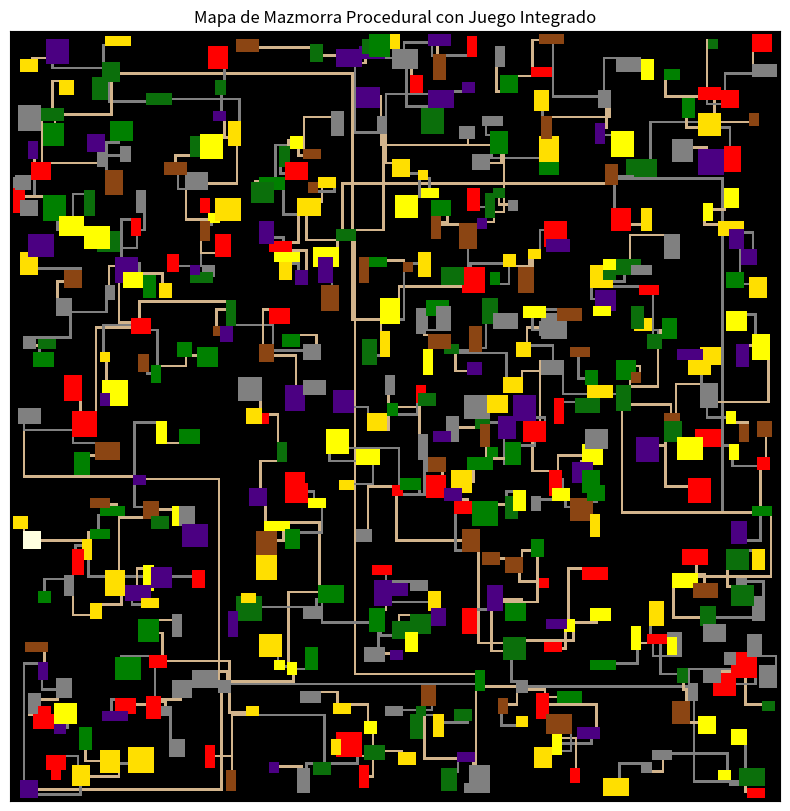

Source code (Python):
import numpy as np
import matplotlib.pyplot as plt
import random


class Habitacion:
    def __init__(self, x, y, w, h, tipo):
        self.x = x
        self.y = y
        self.w = w
        self.h = h
        self.tipo = tipo
        self.tesoro = False
        self.boss = False
        self.spawn = False


def crear_habitacion(mapa, min_size, max_size, tipo_habitacion):
    h = random.randint(min_size, max_size)
    w = random.randint(min_size, max_size)
    x = random.randint(1, mapa.shape[1] - w - 1)
    y = random.randint(1, mapa.shape[0] - h - 1)

    # Asegurar que la habitación no se superponga con otras
    if np.any(mapa[y : y + h, x : x + w] != ""):
        return None

    return Habitacion(x, y, w, h, tipo_habitacion)


def designar_habitaciones_especiales(habitaciones):
    # Seleccionar habitación para spawn de jugadores
    habitacion_spawn = random.choice(habitaciones)
    habitacion_spawn.spawn = True

    # Seleccionar tres habitaciones para jefes
    habitaciones_boss = random.sample(habitaciones, 3)
    for hb in habitaciones_boss:
        hb.boss = True

    # Seleccionar habitaciones para tesoros
    for h in habitaciones:
        if random.random() < 0.15:  # 15% de probabilidad de tener tesoro
            h.tesoro = True


def distancia(h1, h2):
    # Calcular la distancia entre el centro de dos habitaciones
    centro_h1 = (h1.x + h1.w // 2, h1.y + h1.h // 2)
    centro_h2 = (h2.x + h2.w // 2, h2.y + h2.h // 2)
    return np.sqrt(
        (centro_h1[0] - centro_h2[0]) ** 2 + (centro_h1[1] - centro_h2[1]) ** 2
    )


def conectar_habitaciones(mapa, habitacion1, habitacion2, tipo_pasillo):
    puntos1 = (
        random.randint(habitacion1.x, habitacion1.x + habitacion1.w - 1),
        random.randint(habitacion1.y, habitacion1.y + habitacion1.h - 1),
    )
    puntos2 = (
        random.randint(habitacion2.x, habitacion2.x + habitacion2.w - 1),
        random.randint(habitacion2.y, habitacion2.y + habitacion2.h - 1),
    )

    # Crear un pasillo horizontal o vertical
    if random.random() < 0.5:  # horizontal primero, luego vertical
        for x in range(min(puntos1[0], puntos2[0]), max(puntos1[0], puntos2[0]) + 1):
            mapa[puntos1[1], x] = tipo_pasillo
        for y in range(min(puntos1[1], puntos2[1]), max(puntos1[1], puntos2[1]) + 1):
            mapa[y, puntos2[0]] = tipo_pasillo
    else:  # vertical primero, luego horizontal
        for y in range(min(puntos1[1], puntos2[1]), max(puntos1[1], puntos2[1]) + 1):
            mapa[y, puntos1[0]] = tipo_pasillo
        for x in range(min(puntos1[0], puntos2[0]), max(puntos1[0], puntos2[0]) + 1):
            mapa[puntos2[1], x] = tipo_pasillo


def generar_mapa_dungeon(dimx, dimy):
    mapa = np.full((dimy, dimx), "", dtype=object)

    total_tiles = dimx * dimy  # 200
    num_habitaciones = total_tiles // 200  # 1 habitación por cada 100 tiles

    tipos_habitacion = ["dungeon", "boss", "god", "psycho", "hell", "grass", "dirt"]
    tipos_pasillo = ["path", "dungeon"]

    habitaciones = []
    while len(habitaciones) < num_habitaciones:
        tipo_habitacion = random.choice(tipos_habitacion)
        nueva_habitacion = crear_habitacion(mapa, 4, 10, tipo_habitacion)
        if nueva_habitacion:
            if habitaciones:
                # Conectar con la habitación más cercana
                habitacion_cercana = min(
                    habitaciones, key=lambda h: distancia(h, nueva_habitacion)
                )
                conectar_habitaciones(
                    mapa,
                    habitacion_cercana,
                    nueva_habitacion,
                    random.choice(tipos_pasillo),
                )
            habitaciones.append(nueva_habitacion)

    # Designar habitaciones para spawn de jugadores, jefes y tesoros
    designar_habitaciones_especiales(habitaciones)

    # Rellenar las habitaciones y los pasillos en el mapa
    for habitacion in habitaciones:
        if habitacion.spawn:
            mapa[
                habitacion.y : habitacion.y + habitacion.h,
                habitacion.x : habitacion.x + habitacion.w,
            ] = "Spawn"
        elif habitacion.boss:
            mapa[
                habitacion.y : habitacion.y + habitacion.h,
                habitacion.x : habitacion.x + habitacion.w,
            ] = "Boss"
        elif habitacion.tesoro:
            mapa[
                habitacion.y : habitacion.y + habitacion.h,
                habitacion.x : habitacion.x + habitacion.w,
            ] = "Treasure"
        else:
            mapa[
                habitacion.y : habitacion.y + habitacion.h,
                habitacion.x : habitacion.x + habitacion.w,
            ] = habitacion.tipo

    # Convertir nombres a colores RGB
    color_map = {
        "": [0, 0, 0],
        "path": [210, 180, 140],
        "dungeon": [128, 128, 128],
        "boss": [255, 0, 0],
        "god": [255, 255, 0],
        "psycho": [75, 0, 130],
        "hell": [11, 111, 11],
        "grass": [0, 128, 0],
        "dirt": [139, 69, 19],
        "Spawn": [255, 255, 224],
        "Boss": [255, 0, 0],
        "Treasure": [255, 223, 0],
    }
    mapa_colorido = np.array([[color_map[cell] for cell in row] for row in mapa])

    # Visualización
    plt.figure(figsize=(10, 10))
    plt.imshow(mapa_colorido, interpolation="nearest")
    plt.title("Mapa de Mazmorra Procedural con Juego Integrado")
    plt.xticks([])
    plt.yticks([])
    plt.show()


# Ejemplo de uso
# no más de 500.000 tiles
generar_mapa_dungeon(300, 300)
